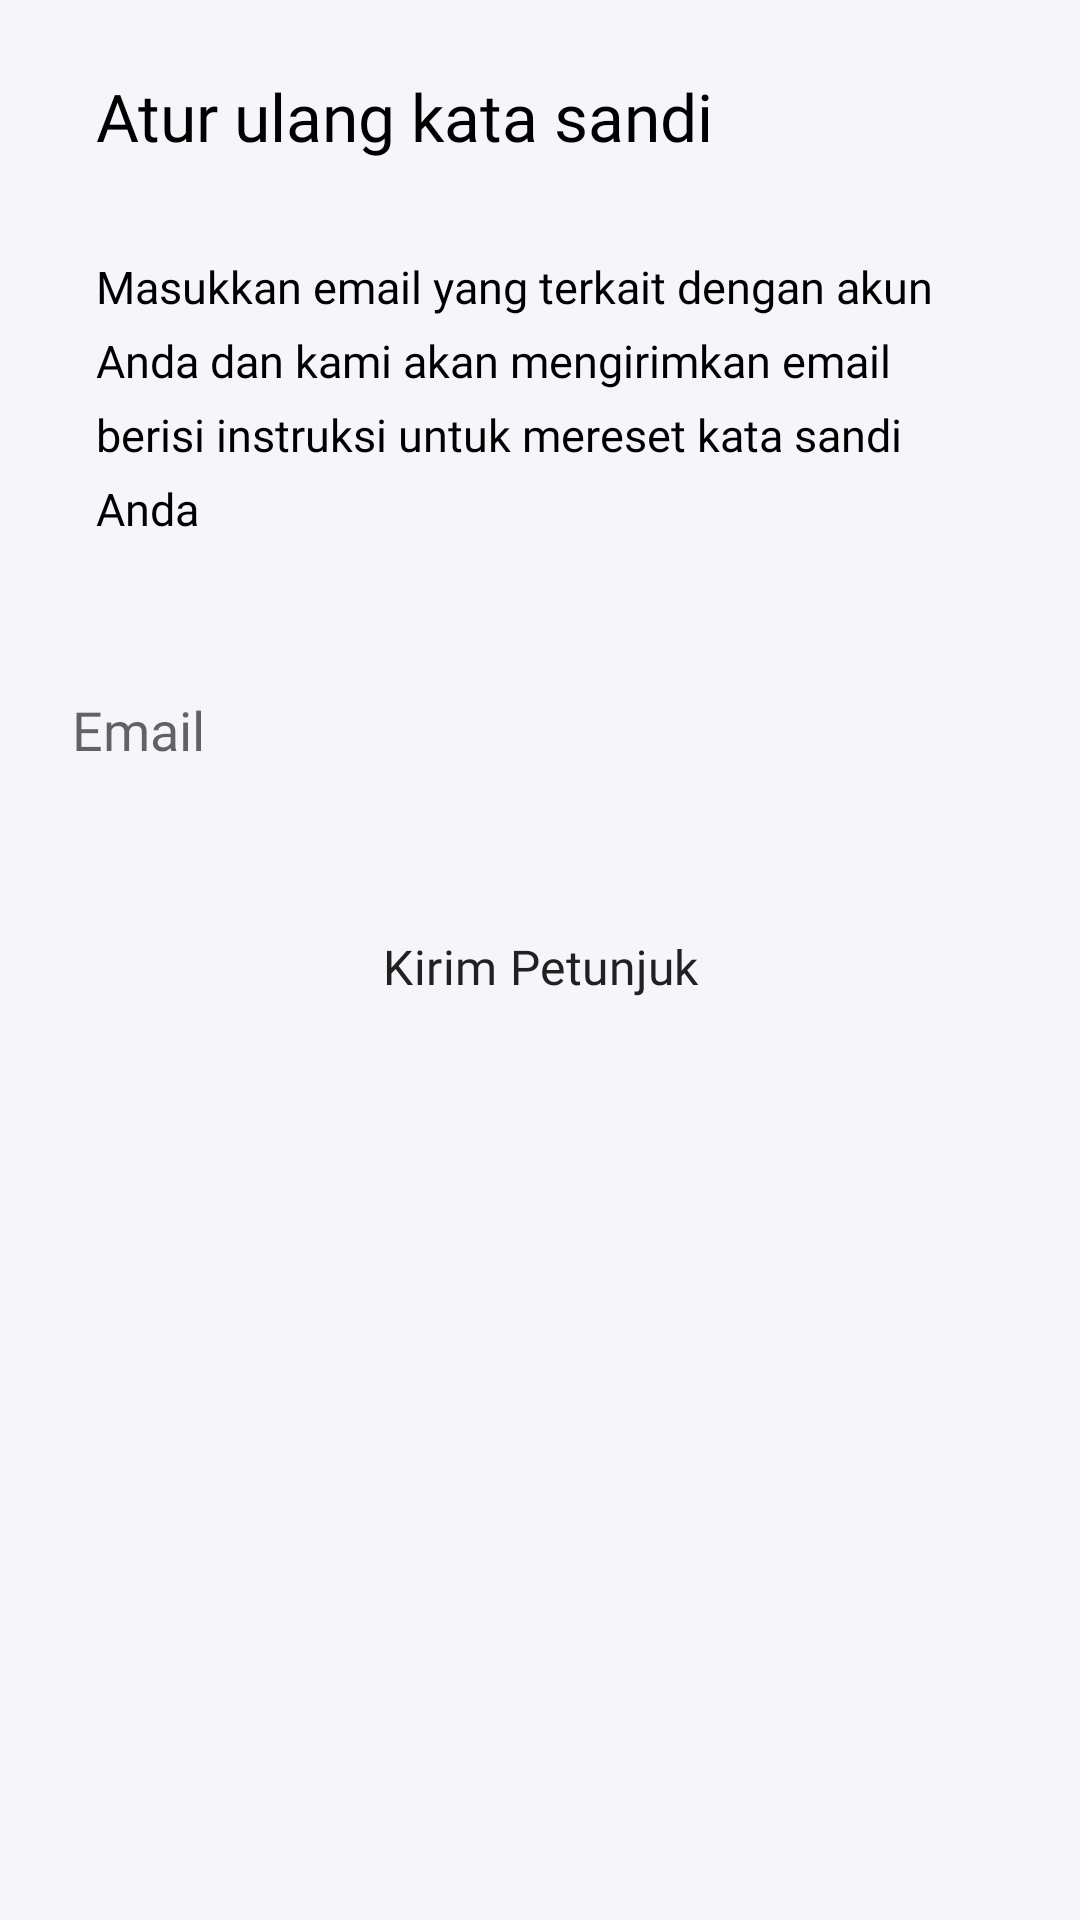

This screen was rendered from an Android layout file. Write that file and the resources it references.
<!-- AndroidManifest.xml: application theme Theme.Coffee -->
<!-- res/layout/activity_forgot_password.xml -->
<?xml version="1.0" encoding="utf-8"?>
<androidx.constraintlayout.widget.ConstraintLayout xmlns:android="http://schemas.android.com/apk/res/android"
    xmlns:app="http://schemas.android.com/apk/res-auto"
    xmlns:tools="http://schemas.android.com/tools"
    android:layout_width="match_parent"
    android:layout_height="match_parent"
    android:background="#F6F5FA"
    tools:context=".login.ForgotPasswordActivity">

    <TextView
        android:id="@+id/tvSetPassword"
        android:layout_width="0dp"
        android:layout_height="wrap_content"
        android:layout_marginStart="32dp"
        android:layout_marginTop="24dp"
        android:fontFamily="@font/manrope_semibold"
        android:text="@string/set_password"
        android:textColor="@color/black"
        android:textSize="22sp"
        app:layout_constraintEnd_toEndOf="parent"
        app:layout_constraintStart_toStartOf="parent"
        app:layout_constraintTop_toTopOf="parent" />

    <TextView
        android:id="@+id/tvEnterEmail"
        android:layout_width="0dp"
        android:layout_height="wrap_content"
        android:layout_marginStart="32dp"
        android:layout_marginTop="32dp"
        android:layout_marginEnd="32dp"
        android:fontFamily="@font/manrope_regular"
        android:lineSpacingExtra="7dp"
        android:text="@string/enter_email"
        android:textColor="@color/black"
        android:textSize="15sp"
        app:layout_constraintEnd_toEndOf="parent"
        app:layout_constraintStart_toStartOf="parent"
        app:layout_constraintTop_toBottomOf="@+id/tvSetPassword" />

    <EditText
        android:id="@+id/edEmailReset"
        android:layout_width="match_parent"
        android:layout_height="50dp"
        android:layout_marginStart="24dp"
        android:layout_marginEnd="24dp"
        android:layout_marginBottom="24dp"
        android:background="@drawable/rounded_edittext"
        android:fontFamily="@font/manrope_regular"
        android:hint="@string/email"
        android:inputType="textEmailAddress"
        app:layout_constraintBottom_toBottomOf="parent"
        app:layout_constraintEnd_toEndOf="parent"
        app:layout_constraintStart_toStartOf="parent"
        app:layout_constraintTop_toBottomOf="@+id/tvEnterEmail"
        app:layout_constraintVertical_bias="0.1"
        android:importantForAutofill="no" />

    <Button
        android:id="@+id/btnResetPassword"
        style="@style/ButtonStyle"
        android:layout_width="match_parent"
        android:layout_height="60dp"
        android:layout_marginStart="32dp"
        android:layout_marginTop="24dp"
        android:layout_marginEnd="32dp"
        android:text="@string/instruction_reset"
        app:layout_constraintEnd_toEndOf="parent"
        app:layout_constraintStart_toStartOf="parent"
        app:layout_constraintTop_toBottomOf="@+id/edEmailReset" />

</androidx.constraintlayout.widget.ConstraintLayout>
<!-- resources referenced by this layout -->
<resources>
  <color name="black">#FF000000</color>
  <!-- drawable rounded_edittext (drawable-v22) -->
  <?xml version="1.0" encoding="utf-8"?>
  <selector xmlns:android="http://schemas.android.com/apk/res/android">
      <item android:drawable="@drawable/rounded_edittext_selected" android:state_focused="true"/>
      <item android:drawable="@drawable/rounded_edittext_unselected"/>
  </selector>
  <string name="email">Email</string>
  <string name="enter_email">Masukkan email yang terkait dengan akun Anda dan kami akan mengirimkan email berisi instruksi untuk mereset kata sandi Anda</string>
  <string name="instruction_reset">Kirim Petunjuk</string>
  <string name="set_password">Atur ulang kata sandi</string>
  <style name="ButtonStyle" parent="Widget.MaterialComponents.Button.TextButton.Icon">
          <item name="cornerRadius">50dp</item>
          <item name="iconTint">@null</item>
          <item name="fontFamily">@font/manrope_semibold</item>
          <item name="backgroundTint">#E3B37A</item>
          <item name="textAllCaps">false</item>
          <item name="rippleColor">#33AAAAAA</item>
          <item name="android:letterSpacing">0.01</item>
          <item name="android:textColor">#212121</item>
          <item name="android:stateListAnimator">@null</item>
          <item name="android:textSize">16sp</item>
      </style>
  <style name="Theme.Coffee" parent="Theme.MaterialComponents.Light.NoActionBar">
          
          <item name="colorPrimary">@color/purple_500</item>
          <item name="colorPrimaryVariant">@color/purple_700</item>
          <item name="colorOnPrimary">@color/white</item>
          
          <item name="colorSecondary">@color/teal_200</item>
          <item name="colorSecondaryVariant">@color/teal_700</item>
          <item name="colorOnSecondary">@color/black</item>
          
          <item name="android:statusBarColor" tools:targetApi="l">?attr/colorPrimaryVariant</item>
          
      </style>
  <!-- drawable rounded_edittext_unselected (drawable-v22) -->
  <?xml version="1.0" encoding="utf-8"?>
  <shape xmlns:android="http://schemas.android.com/apk/res/android" >
      <solid android:color="#FFF" />
      <stroke
          android:width="2dip"
          android:color="#FFF" />
      <corners android:radius="30dp" />
      <padding
          android:bottom="7dip"
          android:left="15dip"
          android:right="7dip"
          android:top="7dip" />
  </shape>
  <color name="purple_500">#FF6200EE</color>
  <color name="purple_700">#af834d</color>
  <color name="white">#FFFFFFFF</color>
  <color name="teal_200">#E3B37A</color>
  <color name="teal_700">#E3B37A</color>
</resources>
